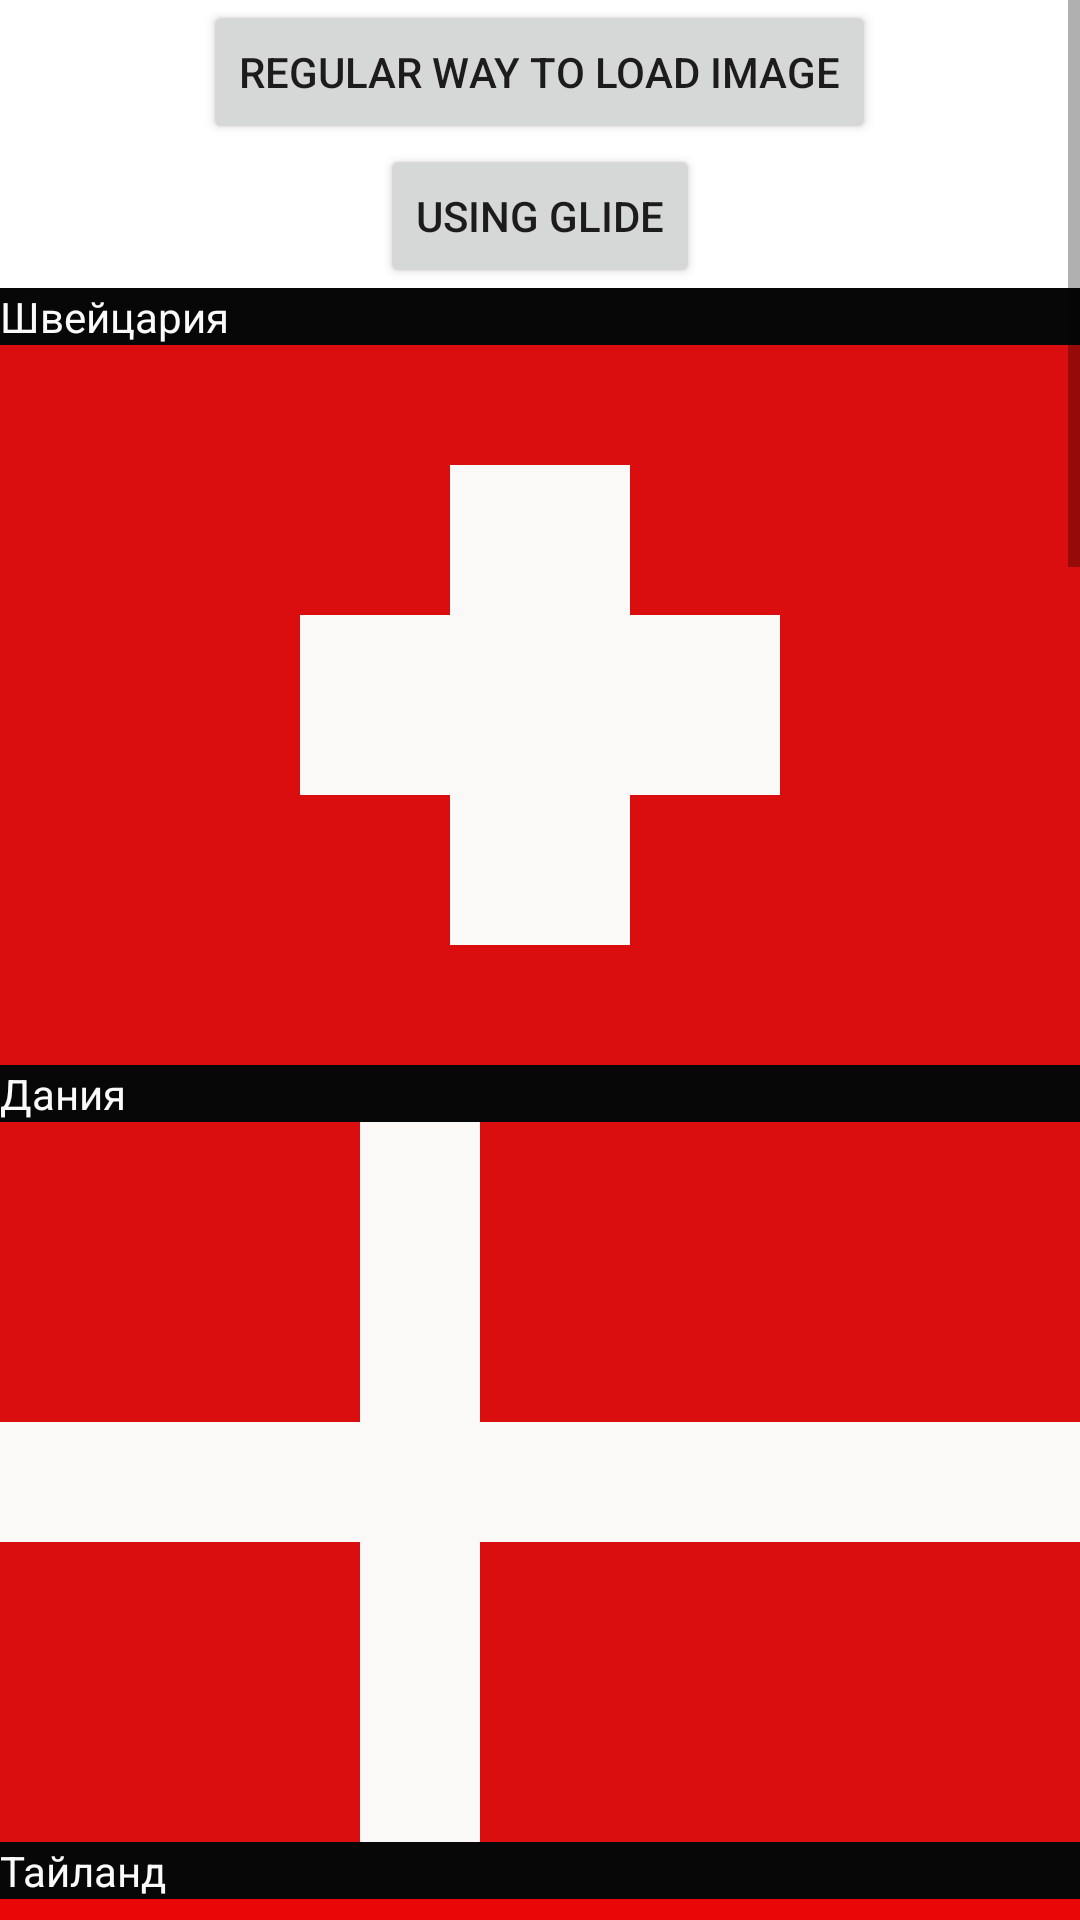

Produce the Android XML layout that renders to this screen, including the resource entries it uses.
<!-- AndroidManifest.xml: application theme Theme.3dayHomework -->
<!-- res/layout/activity_main.xml -->
<?xml version="1.0" encoding="utf-8"?>
<ScrollView xmlns:android="http://schemas.android.com/apk/res/android"
    xmlns:app="http://schemas.android.com/apk/res-auto"
    xmlns:tools="http://schemas.android.com/tools"
    android:layout_width="match_parent"
    android:layout_height="match_parent"
    tools:context=".MainActivity">

    <LinearLayout
        android:layout_width="match_parent"
        android:layout_height="wrap_content"
        android:orientation="vertical">

        <Button
            android:id="@+id/activityTwoButton"
            android:layout_width="wrap_content"
            android:layout_height="wrap_content"
            android:layout_gravity="center"
            android:text="Regular way to load image" />

        <Button
            android:id="@+id/activityThreeButton"
            android:layout_width="wrap_content"
            android:layout_height="wrap_content"
            android:layout_gravity="center"
            android:text="Using glide" />

        <TextView
            android:text="Швейцария"
            android:textColor="#FAFAFA"
            android:layout_width="match_parent"
            android:layout_height="wrap_content"
            android:background="#070707" />

        <androidx.constraintlayout.widget.ConstraintLayout
            android:layout_width="wrap_content"
            android:layout_height="240dp">

            <View
                android:id="@+id/view2"
                android:layout_width="wrap_content"
                android:layout_height="wrap_content"
                android:background="#DA0E0E"
                app:layout_constraintEnd_toEndOf="parent"
                app:layout_constraintStart_toStartOf="parent"
                app:layout_constraintTop_toTopOf="parent" />

            <View
                android:layout_width="60dp"
                android:layout_height="160dp"
                android:background="#FBF8F8"
                app:layout_constraintBottom_toBottomOf="parent"
                app:layout_constraintEnd_toEndOf="parent"
                app:layout_constraintStart_toStartOf="parent"
                app:layout_constraintTop_toTopOf="parent" />

            <View
                android:layout_width="160dp"
                android:layout_height="60dp"
                android:background="#FBF8F8"
                app:layout_constraintBottom_toBottomOf="parent"
                app:layout_constraintEnd_toEndOf="parent"
                app:layout_constraintStart_toStartOf="parent"
                app:layout_constraintTop_toTopOf="parent" />


        </androidx.constraintlayout.widget.ConstraintLayout>

        <TextView
            android:text="Дания"
            android:textColor="#FAFAFA"
            android:layout_width="match_parent"
            android:layout_height="wrap_content"
            android:background="#070707" />

        <FrameLayout
            android:layout_width="match_parent"
            android:layout_height="240dp">

            <View
                android:layout_width="wrap_content"
                android:layout_height="wrap_content"
                android:background="#DA0E0E" />

            <View
                android:layout_marginStart="120dp"
                android:layout_width="40dp"
                android:layout_height="wrap_content"
                android:background="#FBF8F8" />

            <View
                android:layout_marginTop="100dp"
                android:layout_width="wrap_content"
                android:layout_height="40dp"
                android:background="#FBF8F8" />
        </FrameLayout>

        <TextView
            android:text="Тайланд"
            android:textColor="#FAFAFA"
            android:layout_width="match_parent"
            android:layout_height="wrap_content"
            android:background="#070707" />

        <LinearLayout
            android:layout_width="wrap_content"
            android:layout_height="240dp"
            android:orientation="vertical">

            <View
                android:layout_width="wrap_content"
                android:layout_height="wrap_content"
                android:layout_weight="1"
                android:background="#EA0606" />

            <View
                android:layout_width="wrap_content"
                android:layout_height="wrap_content"
                android:layout_weight="1"
                android:background="#F4F3F3" />

            <View
                android:layout_width="wrap_content"
                android:layout_height="wrap_content"
                android:layout_weight="0.75"
                android:background="#303F9F" />

            <View
                android:layout_width="wrap_content"
                android:layout_height="wrap_content"
                android:layout_weight="1"
                android:background="#F4F3F3" />

            <View
                android:layout_width="wrap_content"
                android:layout_height="wrap_content"
                android:layout_weight="1"
                android:background="#EA0606" />

        </LinearLayout>

        <TextView
            android:text="Мадагаскар"
            android:textColor="#FAFAFA"
            android:layout_width="match_parent"
            android:layout_height="wrap_content"
            android:background="#070707" />

        <FrameLayout
            android:layout_width="match_parent"
            android:layout_height="240dp">

            <View
                android:layout_width="wrap_content"
                android:layout_height="wrap_content"
                android:background="#F8F5F5" />

            <View
                android:layout_width="260dp"
                android:layout_height="120dp"
                android:background="#EF0707"
                android:layout_marginStart="160dp" />

            <View
                android:layout_width="260dp"
                android:layout_height="120dp"
                android:background="#134716"
                android:layout_marginStart="160dp"
                android:layout_gravity="bottom" />

        </FrameLayout>

        <TextView
            android:text="Австрия"
            android:textColor="#FAFAFA"
            android:layout_width="match_parent"
            android:layout_height="wrap_content"
            android:background="#070707" />

        <View
            android:layout_width="match_parent"
            android:layout_height="80dp"
            android:background="#DF0606" />

        <View
            android:layout_width="match_parent"
            android:layout_height="80dp"
            android:background="#FAF7F7" />

        <View
            android:layout_width="match_parent"
            android:layout_height="80dp"
            android:background="#DF0606" />

        <TextView
            android:text="Польща"
            android:textColor="#FAFAFA"
            android:layout_width="match_parent"
            android:layout_height="wrap_content"
            android:background="#070707" />

        <View
            android:layout_width="match_parent"
            android:layout_height="120dp"
            android:background="#FAF7F7" />

        <View
            android:layout_width="match_parent"
            android:layout_height="120dp"
            android:background="#DF0606" />

        <TextView
            android:text="Колумбия"
            android:textColor="#FAFAFA"
            android:layout_width="match_parent"
            android:layout_height="wrap_content"
            android:background="#070707" />

        <LinearLayout
            android:layout_width="wrap_content"
            android:layout_height="240dp"
            android:orientation="vertical">

            <View
                android:layout_width="match_parent"
                android:layout_height="wrap_content"
                android:layout_weight="1.5"
                android:background="#FBC02D" />

            <View
                android:layout_width="match_parent"
                android:layout_height="wrap_content"
                android:layout_weight="2"
                android:background="#303F9F" />

            <View
                android:layout_width="match_parent"
                android:layout_height="wrap_content"
                android:layout_weight="2"
                android:background="#DF0606" />

        </LinearLayout>



        <TextView
            android:text="Италия"
            android:textColor="#FAFAFA"
            android:layout_width="match_parent"
            android:layout_height="wrap_content"
            android:background="#070707" />

        <LinearLayout
            android:layout_width="wrap_content"
            android:layout_height="wrap_content"
            android:orientation="horizontal">

            <View
                android:layout_width="wrap_content"
                android:layout_weight="0.33"
                android:layout_height="240dp"
                android:background="#388E3C" />

            <View
                android:layout_width="wrap_content"
                android:layout_weight="0.33"
                android:layout_height="240dp"
                android:background="#FAF6F6" />

            <View
                android:layout_width="wrap_content"
                android:layout_weight="0.33"
                android:layout_height="240dp"
                android:background="#DF0606" />

        </LinearLayout>

    </LinearLayout>

</ScrollView>
<!-- resources referenced by this layout -->
<resources>
  <style name="Theme.3dayHomework" parent="Theme.MaterialComponents.DayNight.DarkActionBar">
          
          <item name="colorPrimary">@color/purple_500</item>
          <item name="colorPrimaryVariant">@color/purple_700</item>
          <item name="colorOnPrimary">@color/white</item>
          
          <item name="colorSecondary">@color/teal_200</item>
          <item name="colorSecondaryVariant">@color/teal_700</item>
          <item name="colorOnSecondary">@color/black</item>
          
          <item name="android:statusBarColor" tools:targetApi="l">?attr/colorPrimaryVariant</item>
          
      </style>
  <!-- not gathered from this repository: default colours our renderer supplied (Android Studio template values) -->
  <color name="purple_500">#FF6200EE</color>
  <color name="purple_700">#FF3700B3</color>
  <color name="teal_200">#FF03DAC5</color>
  <color name="teal_700">#FF018786</color>
  <color name="black">#FF000000</color>
  <color name="white">#FFFFFFFF</color>
</resources>
